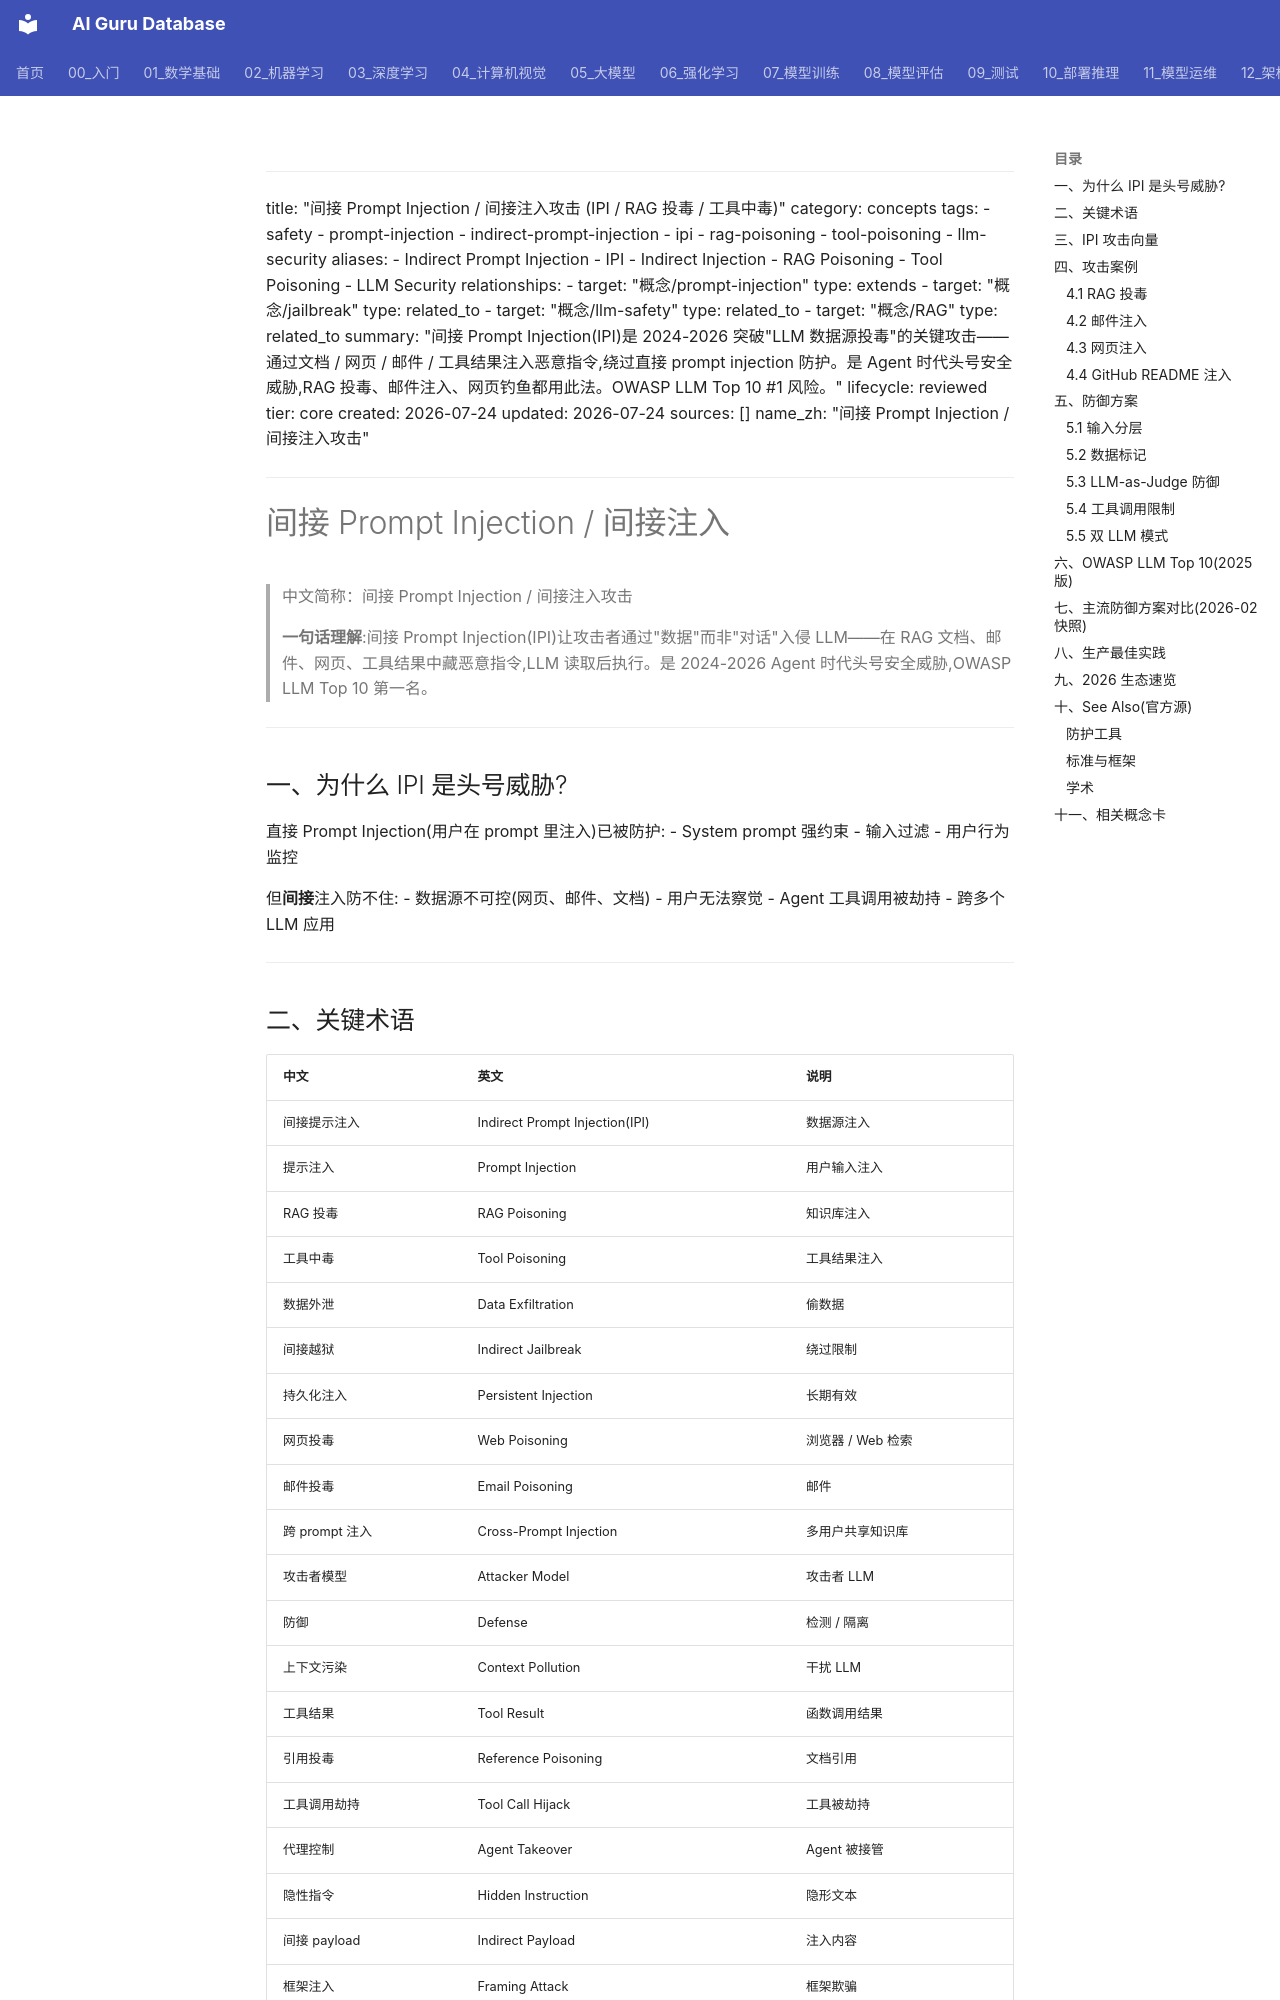

repository: ai-guru-global/ai-guru-database · page: 概念/Safety/indirect-prompt-injection/index.html · generator: mkdocs

---
title: "间接 Prompt Injection / 间接注入攻击 (IPI / RAG 投毒 / 工具中毒)"
category: concepts
tags:
  - safety
  - prompt-injection
  - indirect-prompt-injection
  - ipi
  - rag-poisoning
  - tool-poisoning
  - llm-security
aliases:
  - Indirect Prompt Injection
  - IPI
  - Indirect Injection
  - RAG Poisoning
  - Tool Poisoning
  - LLM Security
relationships:
  - target: "概念/prompt-injection"
    type: extends
  - target: "概念/jailbreak"
    type: related_to
  - target: "概念/llm-safety"
    type: related_to
  - target: "概念/RAG"
    type: related_to
summary: "间接 Prompt Injection(IPI)是 2024-2026 突破"LLM 数据源投毒"的关键攻击——通过文档 / 网页 / 邮件 / 工具结果注入恶意指令,绕过直接 prompt injection 防护。是 Agent 时代头号安全威胁,RAG 投毒、邮件注入、网页钓鱼都用此法。OWASP LLM Top 10 #1 风险。"
lifecycle: reviewed
tier: core
created: 2026-07-24
updated: 2026-07-24
sources: []
name_zh: "间接 Prompt Injection / 间接注入攻击"
---

# 间接 Prompt Injection / 间接注入

> 中文简称：间接 Prompt Injection / 间接注入攻击

> **一句话理解**:间接 Prompt Injection(IPI)让攻击者通过"数据"而非"对话"入侵 LLM——在 RAG 文档、邮件、网页、工具结果中藏恶意指令,LLM 读取后执行。是 2024-2026 Agent 时代头号安全威胁,OWASP LLM Top 10 第一名。

---

## 一、为什么 IPI 是头号威胁?

直接 Prompt Injection(用户在 prompt 里注入)已被防护:
- System prompt 强约束
- 输入过滤
- 用户行为监控

但**间接**注入防不住:
- 数据源不可控(网页、邮件、文档)
- 用户无法察觉
- Agent 工具调用被劫持
- 跨多个 LLM 应用

---
